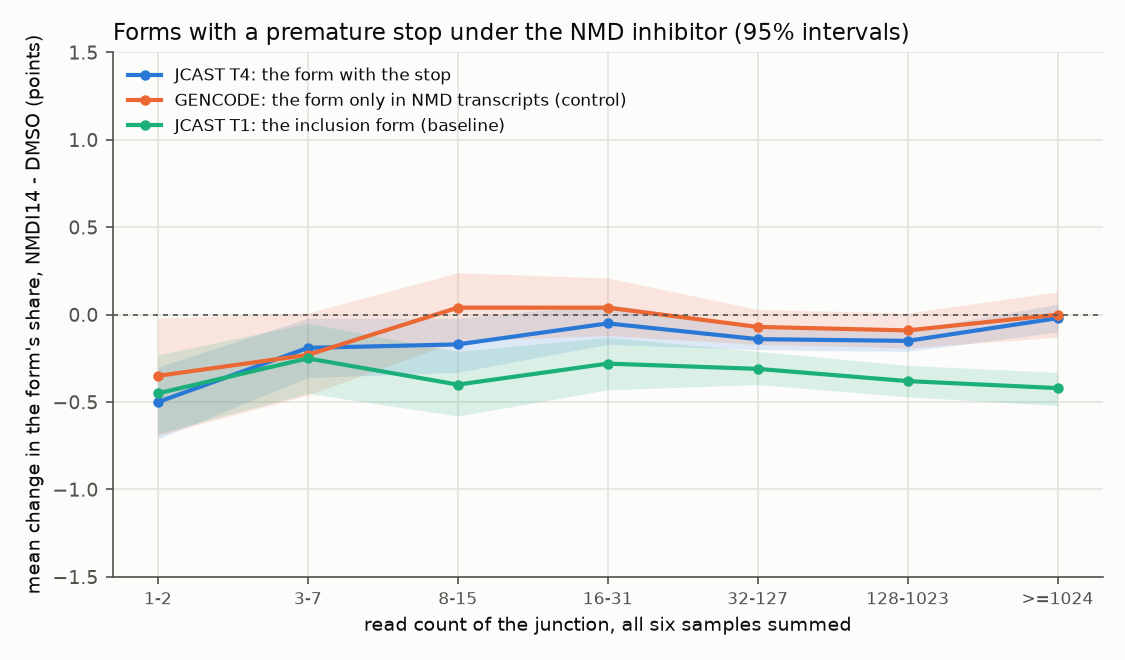

The file beside this chart, header and first rows:
group	call	bin	events	mean change	95% from	95% to	share rising	FDR < 0.05	FDR < 0.05: share rising
T1 (the inclusion form)	annotated	all	50050	-0.0034	-0.0043	-0.0026	0.4554	2263	0.3646
T1 (the inclusion form)	annotated	1-2	8355	-0.0049	-0.0084	-0.0015	0.4346	0	
T1 (the inclusion form)	annotated	3-7	9603	-0.0016	-0.004	0.0009	0.4528	48	0.5833
T1 (the inclusion form)	annotated	8-15	6702	-0.0051	-0.0072	-0.003	0.457	244	0.3852
T1 (the inclusion form)	annotated	16-31	5854	-0.002	-0.0038	-0.0003	0.4736	335	0.3433
T1 (the inclusion form)	annotated	32-127	9140	-0.003	-0.004	-0.0019	0.4631	625	0.3552
T1 (the inclusion form)	annotated	128-1023	7273	-0.0039	-0.005	-0.0029	0.4606	739	0.3572
T1 (the inclusion form)	annotated	>=1024	3123	-0.0043	-0.0055	-0.003	0.447	272	0.375
T1 (the inclusion form)	novel	all	46142	-0.0036	-0.005	-0.0023	0.4599	1519	0.4187
T1 (the inclusion form)	novel	1-2	15175	-0.0043	-0.0073	-0.0014	0.439	0	
T1 (the inclusion form)	novel	3-7	11883	-0.0032	-0.0062	-0.0003	0.4727	76	0.3684
T1 (the inclusion form)	novel	8-15	5461	-0.0026	-0.0058	0.0007	0.4767	298	0.4866
T1 (the inclusion form)	novel	16-31	3839	-0.004	-0.0068	-0.0013	0.4788	247	0.4291
T1 (the inclusion form)	novel	32-127	4665	-0.0032	-0.0052	-0.0012	0.4715	363	0.405
T1 (the inclusion form)	novel	128-1023	3198	-0.0034	-0.0051	-0.0017	0.4587	373	0.4048
T1 (the inclusion form)	novel	>=1024	1921	-0.0041	-0.0055	-0.0027	0.4347	162	0.3642
T4, either form	annotated	all	68910	-0.0006	-0.0013	0.0002	0.5171	3348	0.5122
T4, either form	annotated	1-2	9954	-0.001	-0.0044	0.0024	0.5235	0	
T4, either form	annotated	3-7	12510	-0.0001	-0.0025	0.0023	0.5183	75	0.4533
T4, either form	annotated	8-15	9327	-0.0013	-0.0032	0.0006	0.5188	402	0.4826
T4, either form	annotated	16-31	8696	0.0002	-0.0014	0.0018	0.5236	531	0.484
T4, either form	annotated	32-127	14018	-0.0003	-0.0012	0.0006	0.5184	992	0.5454
T4, either form	annotated	128-1023	11079	-0.001	-0.0018	-0.0002	0.5046	1064	0.5141
T4, either form	annotated	>=1024	3326	-0.0001	-0.0012	0.001	0.5075	284	0.5
T4, either form	novel	all	132786	-0.0032	-0.0041	-0.0022	0.5081	4399	0.4762
T4, either form	novel	1-2	37497	-0.0061	-0.0085	-0.0036	0.5169	0	
T4, either form	novel	3-7	34452	-0.0025	-0.0046	-0.0004	0.5087	264	0.447
T4, either form	novel	8-15	18062	-0.002	-0.0041	0.0002	0.5013	968	0.4752
T4, either form	novel	16-31	12798	-0.001	-0.0027	0.0006	0.5136	808	0.521
T4, either form	novel	32-127	16270	-0.0023	-0.0033	-0.0013	0.5017	1070	0.4729
T4, either form	novel	128-1023	10029	-0.002	-0.0029	-0.0011	0.4889	976	0.457
T4, either form	novel	>=1024	3678	-0.0004	-0.0015	0.0008	0.5079	313	0.4601
T4, stop in the inclusion form	annotated	all	45708	-0.002	-0.003	-0.0011	0.4959	2419	0.4675
T4, stop in the inclusion form	annotated	1-2	5888	-0.0029	-0.0077	0.0019	0.4864	0	
T4, stop in the inclusion form	annotated	3-7	7386	-0.0026	-0.0058	0.0007	0.4951	52	0.4038
T4, stop in the inclusion form	annotated	8-15	5574	-0.0031	-0.0056	-0.0006	0.4972	281	0.4555
T4, stop in the inclusion form	annotated	16-31	5517	-0.0018	-0.0039	0.0003	0.5025	349	0.4069
T4, stop in the inclusion form	annotated	32-127	10178	-0.0011	-0.0021	-0.0	0.5027	670	0.4851
T4, stop in the inclusion form	annotated	128-1023	8914	-0.0017	-0.0026	-0.0009	0.4941	826	0.4831
T4, stop in the inclusion form	annotated	>=1024	2251	-0.0015	-0.0029	-0.0001	0.4816	241	0.4813
T4, stop in the inclusion form	novel	all	90981	-0.0053	-0.0065	-0.004	0.4904	3401	0.4446
T4, stop in the inclusion form	novel	1-2	21135	-0.0101	-0.0138	-0.0063	0.4727	0	
T4, stop in the inclusion form	novel	3-7	22828	-0.0051	-0.0078	-0.0023	0.4954	215	0.3953
T4, stop in the inclusion form	novel	8-15	13071	-0.004	-0.0066	-0.0014	0.496	708	0.4435
T4, stop in the inclusion form	novel	16-31	9889	-0.0024	-0.0043	-0.0005	0.5102	582	0.4931
T4, stop in the inclusion form	novel	32-127	13461	-0.0034	-0.0045	-0.0024	0.4948	830	0.4193
T4, stop in the inclusion form	novel	128-1023	8226	-0.0026	-0.0037	-0.0016	0.4831	827	0.4486
T4, stop in the inclusion form	novel	>=1024	2371	-0.0024	-0.0038	-0.0011	0.4892	239	0.4477
T4, stop in the skipping form	annotated	all	23202	0.0023	0.0011	0.0036	0.5588	929	0.6286
T4, stop in the skipping form	annotated	1-2	4066	0.0016	-0.0029	0.0062	0.5773	0	
T4, stop in the skipping form	annotated	3-7	5124	0.0034	-0.0	0.0068	0.5519	23	0.5652
T4, stop in the skipping form	annotated	8-15	3753	0.0014	-0.0013	0.0041	0.5509	121	0.5455
T4, stop in the skipping form	annotated	16-31	3179	0.0036	0.0013	0.006	0.5601	182	0.6319
T4, stop in the skipping form	annotated	32-127	3840	0.0017	-0.0001	0.0035	0.5603	322	0.6708
T4, stop in the skipping form	annotated	128-1023	2165	0.002	-0.0	0.004	0.5478	238	0.6218
T4, stop in the skipping form	annotated	>=1024	1075	0.0029	0.0011	0.0047	0.5619	43	0.6047
T4, stop in the skipping form	novel	all	41805	0.0013	-0.0002	0.0028	0.5465	998	0.5842
T4, stop in the skipping form	novel	1-2	16362	-0.001	-0.0037	0.0018	0.5739	0	
T4, stop in the skipping form	novel	3-7	11624	0.0025	-0.0007	0.0057	0.5347	49	0.6735
T4, stop in the skipping form	novel	8-15	4991	0.0033	-0.0002	0.0069	0.5152	260	0.5615
... 36 more rows
